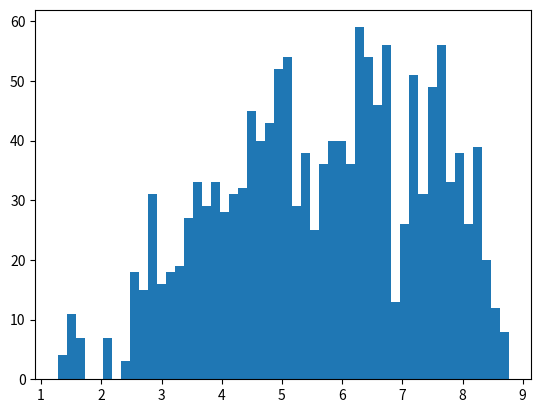
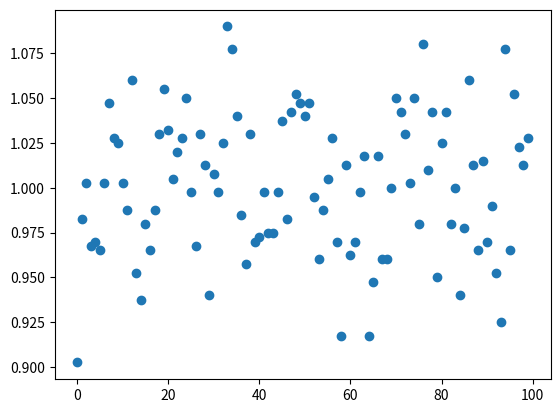

The script that saved these images, in order:

#A program to calculate the distribution function n(r) of neutrons inside a sphere of uranium 235

import random as rand
import matplotlib.pyplot as plt
import math
from mpl_toolkits.mplot3d import Axes3D
import numpy as np
PI = 3.1415926535
e = 2.7182818284590452353602874713527
N = 1000#Number of neutrons per generation
 #-------Values----------------------------------
l = 2.73 #Cm
sigA = 0.095#Barns
sigS = 4.409+1.917#Barns 
step = 0.1
sigF = 1.219#Barns
sigT = sigA+sigS+sigF#Barns
R = 8.55#value
generations = 100#Value
#--------------------------------------------------
probA = sigA/sigT
probF = sigF/sigT
R2 = R*R


def randVect():#Generates a random direction on the unit sphere, defined by x,y,z.
    longitude = rand.random()*2*PI
    latitude  = math.acos(1-2*rand.random())

    return latitude, longitude

def randUnitPoint():#Generates a random point within the unit sphere
    discarded = True
    while discarded:
        x = 1-2*rand.random()
        y = 1-2*rand.random()
        z = 1-2*rand.random()
        if (x*x+y*y+z*z)<1:#Only return point if r<1
                 discarded = False
                 
    return (x,y,z)




def seedStart(N):#Seeds the starting positions of neutrons for the first generation
    points = []
    for i in range(N):
        (x,y,z) = randUnitPoint()
        x=R*x
        y=R*y
        z=R*z
        lat, long = randVect()
        points.append([x,y,z,lat,long])
    return points



def samplePoints(points,N):#Takes a smaple of N neutrons produced by fissions in a generation.
    
    length = len(points)#Number of fissioned neutrons in previous generation
    
    if length>=N:#If >100 neutrons to sample from: choose randomly
        print('length>')
        newPoints = []#Will store the smapled points from the previous generation
        for i in range(0,N):
            
            randIndex = rand.randint(0,length-1)
            newPoints.append(points[randIndex])
            points.pop(randIndex)
            length-=1
    else:#If <100 neutrons to sample from: Double sample some points untill length= N
        newPoints = points
        print('length<')
        for i in range(0, N-length):
            randIndex = rand.randint(0,length-1)
            #print(rand.randint(0,3))
            newPoints.append(points[randIndex])
            #print(len(newPoints))
    print('length of sample: ',len(newPoints))
    print(newPoints[999])
    return newPoints







def randWalk(point):#Runs a random walk for one starting position
    Absorbed = False
    Exceeded = False
    Fissioned = False
    x = point[0]
    y = point[1]
    z = point[2]
    lat = point[3]
    long = point[4]
    #------------------------------------------
    
    while (not Absorbed) and (not Exceeded) and (not Fissioned):
        #We take a step of l/4 and randomly decide if the neutron has interacted with an atom or not
        if rand.random()>np.power(e, -step):#If the neutron has interacted with an atom
             
            if rand.random()<probF:
                Fissioned = True
                
            else:
                if rand.random()<probA:
                    Absorbed = True
                    
                else:
                    (lat, long) = randVect()#Particle has been scattered
                    
        x = x+step*l*math.sin(lat)*math.cos(long)
        y =y+step*l*math.sin(lat)*math.sin(long)
        z =z+step*l*math.cos(lat)
        if (x*x+y*y+z*z)>R2:
            Exceeded = True
        
    
    point = [x,y,z,lat,long]
    return point, Fissioned, Absorbed, Exceeded#Return the position and direction of the neutron when it is absorbed

Rs = []
ks = []
fissionPoints = []

newPoints = seedStart(N)

for i in range(generations):
    print('start:')
    print(len(newPoints))
    points = samplePoints(newPoints, N)
    print(points[0])
    newPoints = []
    numberFissioned = 0
    
    for i in range(0,1000):#Run through every point
        
        newPoint, Fissioned, Absorbed, Exceeded = randWalk(points[i])
        x = newPoint[0]
        y = newPoint[1]
        z = newPoint[2]
        latitude = newPoint[3]
        longitude = newPoint[4]
        if Fissioned:
            numberFissioned +=1
            if rand.random()<=0.5:#Half the time we produce 2 new neutrons with random velocities
                for i in range(0,2):
                    (lat,long) = randVect()
                    newPoints.append([x,y,z,lat,long])
            else:#Half the time we produce 3 new neutrons with random velocities
                for i in range(0,3):
                    (lat,long) = randVect()
                    newPoints.append([x,y,z,lat,long])
        if (not Absorbed) and (not Exceeded):
            newPoints.append([x,y,z,latitude,longitude])
    k = 2.5*numberFissioned/N
    ks.append(k)
    print('k: ', k)
    print(len(newPoints))
    print('end: \n\n')
fig = plt.figure()
ax = fig.add_subplot(111)
fig1 = plt.figure()
ax1 = fig1.add_subplot(111)
rs = []
for point in newPoints:
    x = point[0]
    y = point[1]
    z = point[2]
    r = np.sqrt(x*x+y*y+z*z)
    rs.append(r)
ax.hist(rs, bins = 50)

ax1.scatter(range(generations),ks)
avK =0
for i in range(10, len(ks)):
    avK += ks[i]/(generations-10)

print('Averatge k: ', avK)
print("Rawr XD!")
plt.show()
